Dataset: vignettes (GitHub, alexliyihao/AAPI_code). Classes: arteriole, artery, distal_tubule, glom, glomerulus, glomerulus_gs, proximal tubule, proximal_tubule.

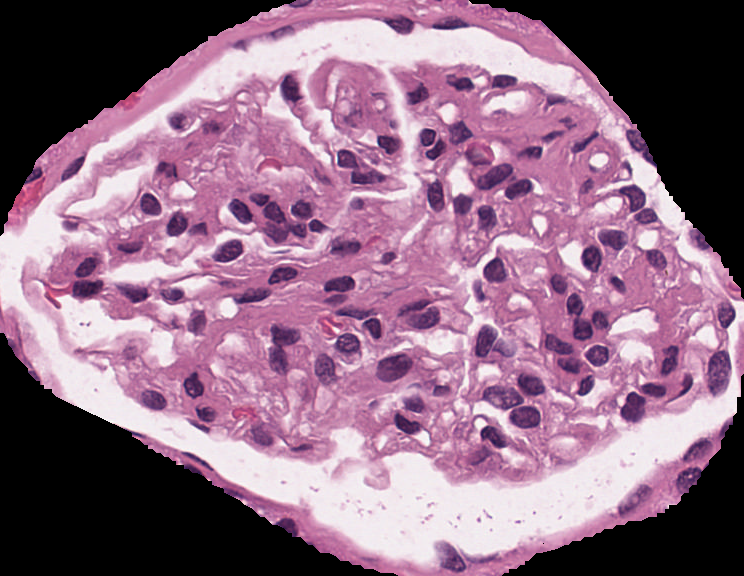
Label: glomerulus

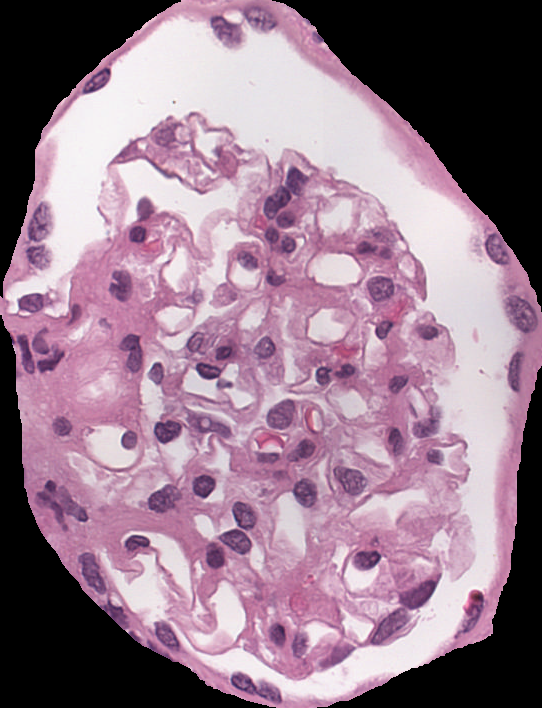
Label: glomerulus

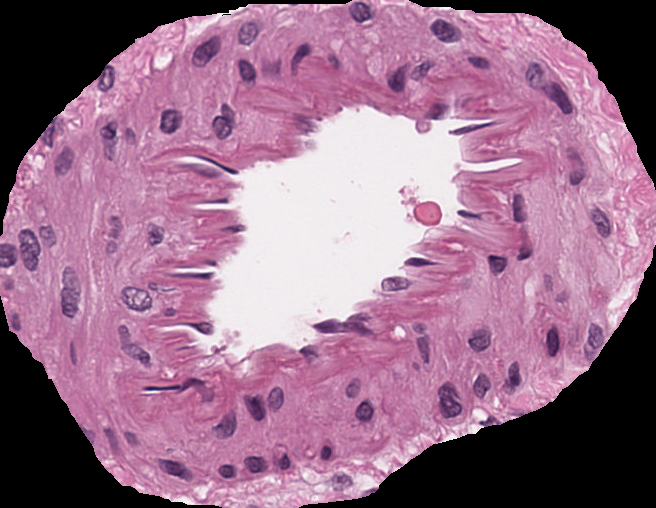
Label: artery

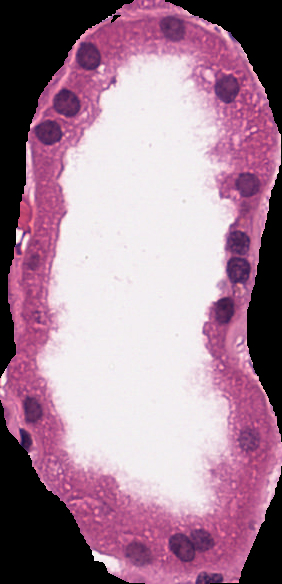
Label: proximal_tubule

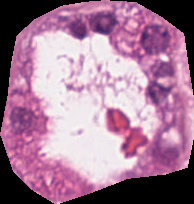
Label: proximal tubule

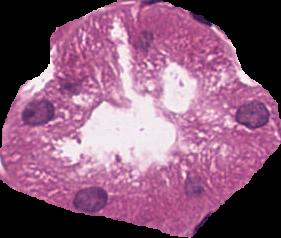
Label: distal_tubule
